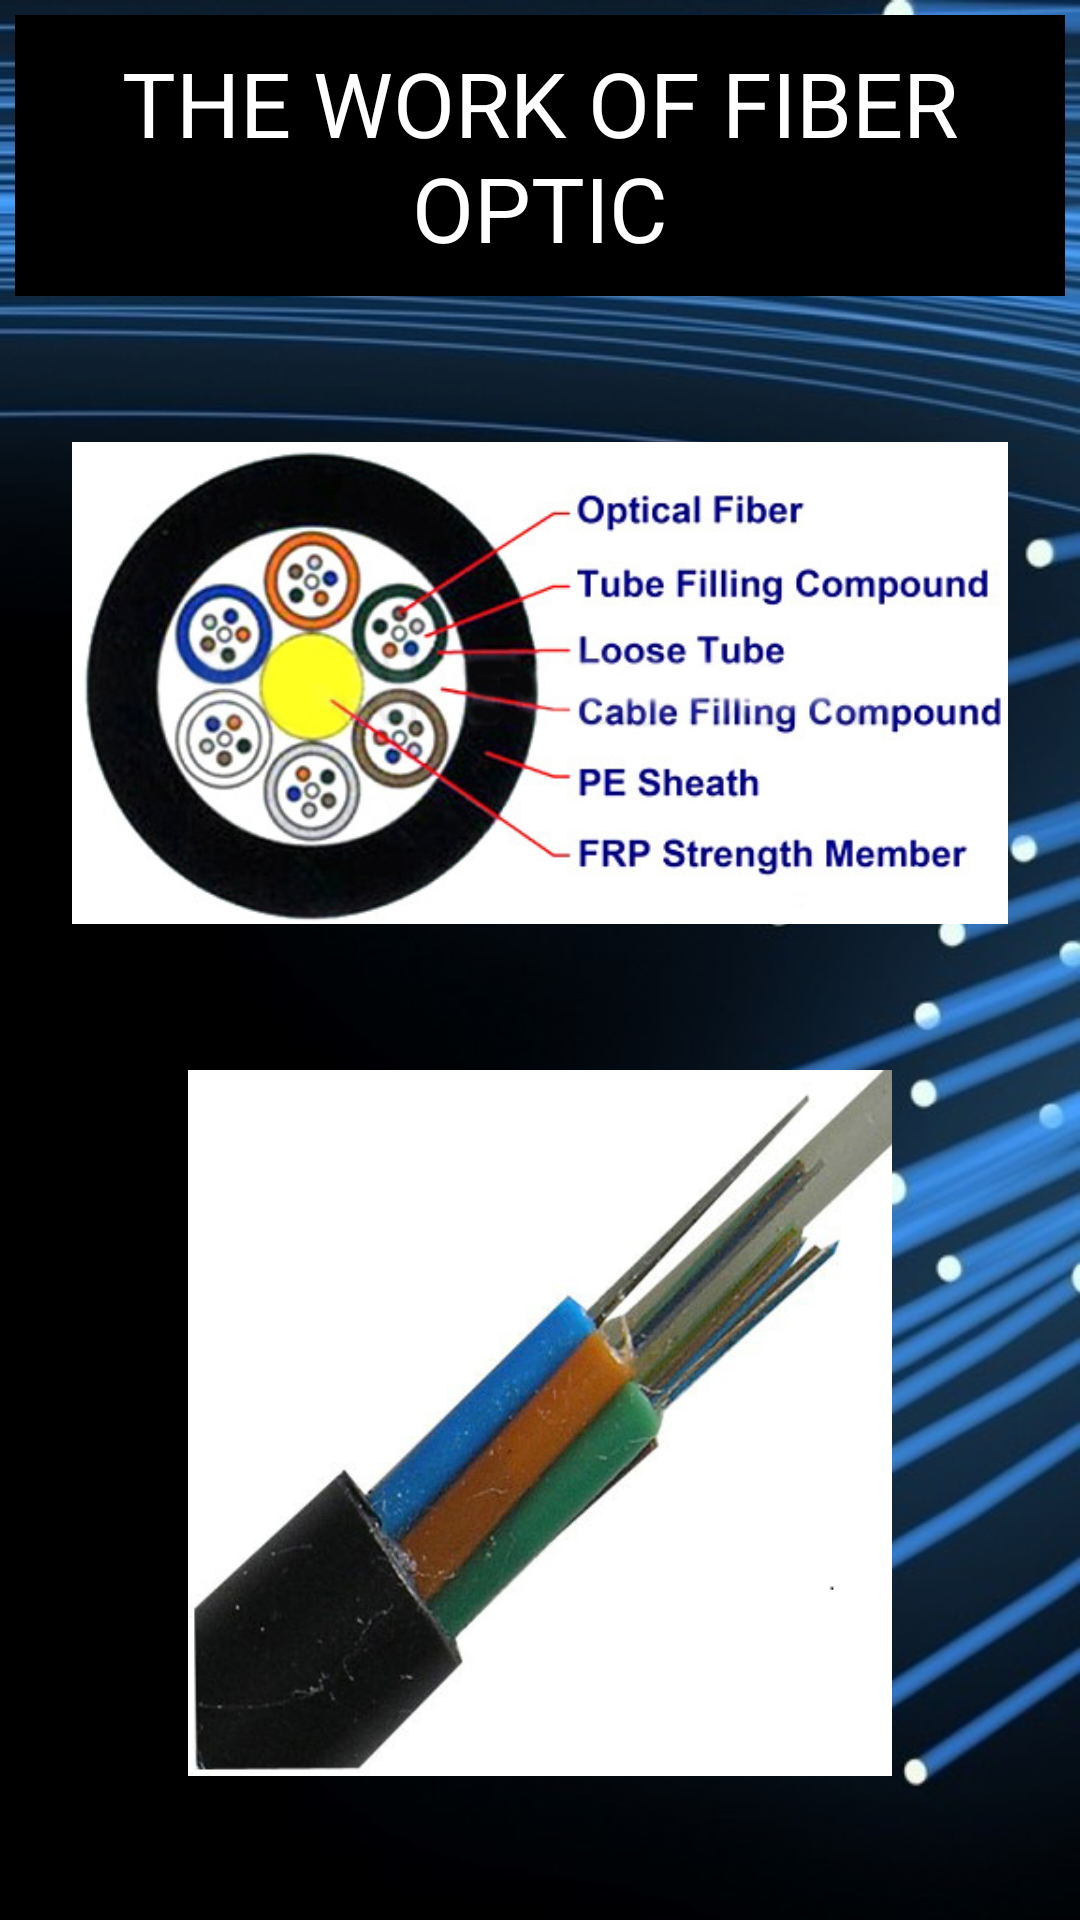

Write the Android layout XML for this screen, with the resource values it uses.
<!-- AndroidManifest.xml: application theme AppTheme -->
<!-- res/layout/group3_content_3.xml -->
<?xml version="1.0" encoding="utf-8"?>
<LinearLayout xmlns:android="http://schemas.android.com/apk/res/android"
    android:id="@+id/welcome_fragment"
    android:layout_width="match_parent"
    android:layout_height="match_parent"
    android:orientation="vertical"
    android:clipChildren="false"
    android:background="@drawable/bn4"
    android:weightSum="6">

    <RelativeLayout
        android:layout_width="wrap_content"
        android:layout_height="0dp"
        android:layout_weight="1">
        <TextView
            android:id="@+id/screen_desc"
            android:text="THE WORK OF FIBER OPTIC"
            android:layout_width="match_parent"
            android:layout_height="match_parent"
            android:paddingLeft="24dp"
            android:paddingRight="24dp"
            android:textSize="30dp"
            android:textColor="#ffff"
            android:background="#000000"
            android:gravity="center|center_horizontal"
            android:layout_marginTop="5dp"
            android:layout_marginLeft="5dp"
            android:layout_marginRight="5dp" />
    </RelativeLayout>

    <RelativeLayout
        android:id="@+id/screen_heading"
        android:layout_width="wrap_content"
        android:layout_height="0dp"
        android:layout_weight="5">
        <ImageView
            android:layout_width="wrap_content"
            android:layout_height="wrap_content"
            android:paddingLeft="24dp"
            android:paddingRight="24dp"
            android:textSize="30dp"
            android:src="@drawable/fot5"
            android:gravity="center|center_horizontal"
            android:id="@+id/imageView10" />
        <ImageView
            android:layout_width="wrap_content"
            android:layout_height="wrap_content"
            android:paddingLeft="24dp"
            android:paddingRight="24dp"
            android:textSize="30dp"
            android:src="@drawable/fot6"
            android:layout_alignParentBottom="true"
            android:layout_below="@+id/imageView10" />
    </RelativeLayout>



    <View
        android:layout_width="match_parent"
        android:layout_height="48dp"
        android:background="@android:color/transparent"/>

</LinearLayout>
<!-- resources referenced by this layout -->
<resources>
  <!-- drawable bn4: png bitmap (drawable, 384848 bytes) -->
  <!-- drawable fot5: png bitmap (drawable, 176911 bytes) -->
  <!-- drawable fot6: png bitmap (drawable, 144817 bytes) -->
  <style name="AppTheme" parent="Theme.AppCompat.Light.NoActionBar">
          
          <item name="colorPrimary">@color/colorPrimary</item>
          <item name="colorPrimaryDark">@color/colorPrimaryDark</item>
          <item name="colorAccent">@color/colorAccent</item>
      </style>
  <color name="colorPrimary">#3F51B5</color>
  <color name="colorPrimaryDark">#303F9F</color>
  <color name="colorAccent">#FF4081</color>
</resources>
